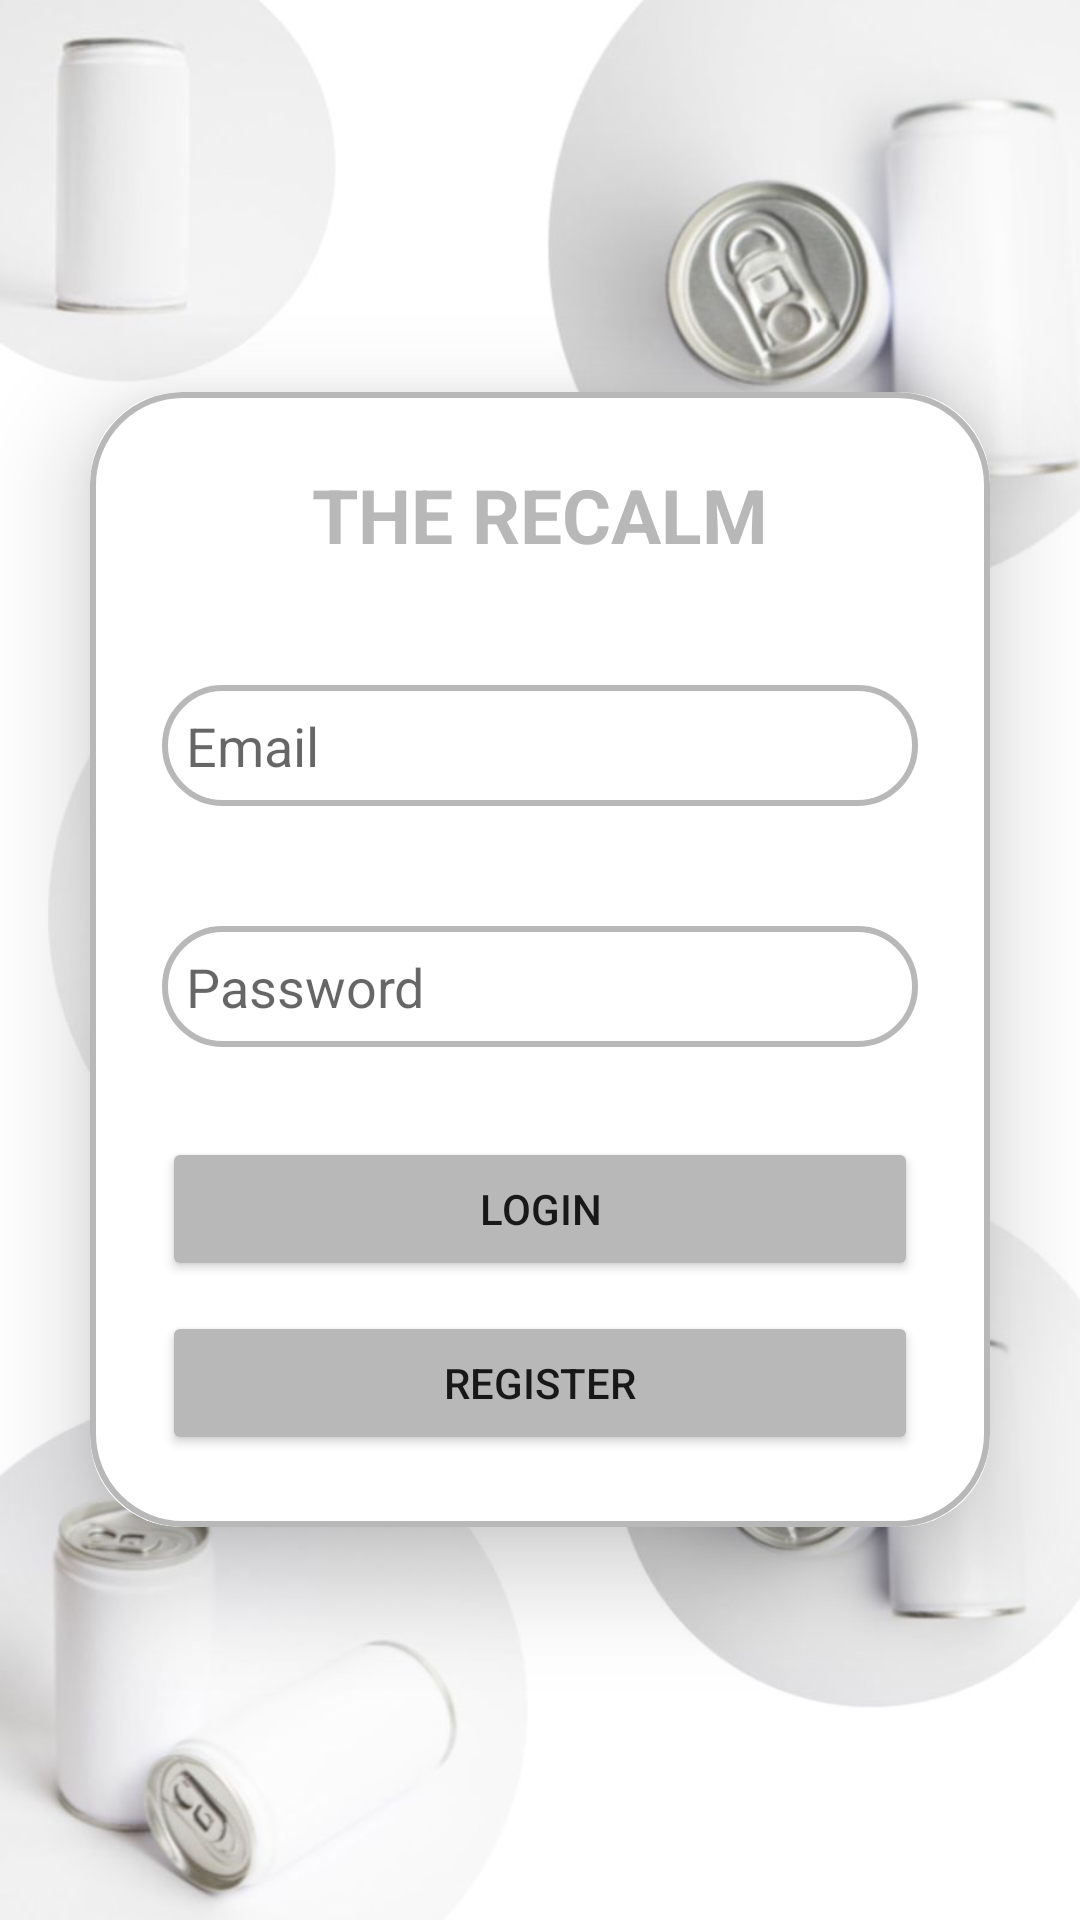

This screen was rendered from an Android layout file. Write that file and the resources it references.
<!-- AndroidManifest.xml: application theme Theme.LoginRecyclerView -->
<!-- res/layout/activity_main.xml -->
<?xml version="1.0" encoding="utf-8"?>
<LinearLayout xmlns:android="http://schemas.android.com/apk/res/android"
    xmlns:app="http://schemas.android.com/apk/res-auto"
    xmlns:tools="http://schemas.android.com/tools"
    android:layout_width="match_parent"
    android:layout_height="match_parent"
    android:orientation="vertical"
    android:gravity="center"
    android:background="@drawable/backgroundlogin"
    tools:context=".MainActivityLogin">

    <androidx.cardview.widget.CardView
        android:layout_width="match_parent"
        android:layout_height="wrap_content"
        android:layout_margin="30dp"
        app:cardCornerRadius="30dp"
        app:cardElevation="20dp">

        <LinearLayout
            android:layout_width="match_parent"
            android:layout_height="wrap_content"
            android:orientation="vertical"
            android:layout_gravity="center_horizontal"
            android:padding="24dp"
            android:background="@drawable/custom_edittext">

            <TextView
                android:layout_width="match_parent"
                android:layout_height="wrap_content"
                android:text="THE RECALM"
                android:textSize="25dp"
                android:textAlignment="center"
                android:textStyle="bold"
                android:textColor="#B8B8B8"/>
            <EditText
                android:layout_width="match_parent"
                android:layout_height="wrap_content"
                android:id="@+id/email"
                android:background="@drawable/custom_edittext"
                android:layout_marginTop="40dp"
                android:padding="8dp"
                android:hint="Email"
                android:drawableLeft="@drawable/ic_baseline_lock_24"
                android:textColor="@color/black"
                android:drawablePadding="8dp"/>
            <EditText
                android:layout_width="match_parent"
                android:layout_height="wrap_content"
                android:id="@+id/password"
                android:background="@drawable/custom_edittext"
                android:layout_marginTop="40dp"
                android:inputType="textPassword"
                android:padding="8dp"
                android:hint="Password"
                android:drawableLeft="@drawable/ic_baseline_lock_24"
                android:textColor="@color/black"
                android:drawablePadding="8dp"/>
            <Button
                android:layout_width="match_parent"
                android:layout_height="wrap_content"
                android:text="Login"
                android:id="@+id/LoginButton"
                android:layout_marginTop="30dp"
                android:backgroundTint="#B8B8B8"
                app:cornerRadius = "20dp"/>
            <Button
                android:layout_width="match_parent"
                android:layout_height="wrap_content"
                android:text="Register"
                android:id="@+id/RegisterButton"
                android:layout_marginTop="10dp"
                android:backgroundTint="#B8B8B8"
                app:cornerRadius = "20dp"/>

        </LinearLayout>

    </androidx.cardview.widget.CardView>

</LinearLayout>
<!-- resources referenced by this layout -->
<resources>
  <!-- drawable backgroundlogin: jpg bitmap (drawable-v24, 47318 bytes) -->
  <!-- drawable custom_edittext (drawable) -->
  <?xml version="1.0" encoding="utf-8"?>
  <shape xmlns:android="http://schemas.android.com/apk/res/android"
      android:shape="rectangle">
  
      <stroke
          android:width="2dp"
          android:color="#B8B8B8"/>
  
      <corners
          android:radius="30dp"/>
  
  </shape>
  <style name="Theme.LoginRecyclerView" parent="Theme.MaterialComponents.DayNight.DarkActionBar">
          
          <item name="colorPrimary">@color/purple_500</item>
          <item name="colorOnPrimary">@color/white</item>
          
          <item name="colorSecondary">@color/teal_200</item>
          <item name="colorSecondaryVariant">@color/teal_700</item>
          <item name="colorOnSecondary">@color/black</item>
          
          <item name="android:statusBarColor">?attr/colorPrimaryVariant</item>
          
      </style>
  <!-- not gathered from this repository: default colours our renderer supplied (Android Studio template values) -->
  <color name="purple_500">#FF6200EE</color>
  <color name="teal_200">#FF03DAC5</color>
  <color name="teal_700">#FF018786</color>
  <color name="black">#FF000000</color>
  <color name="white">#FFFFFFFF</color>
</resources>
